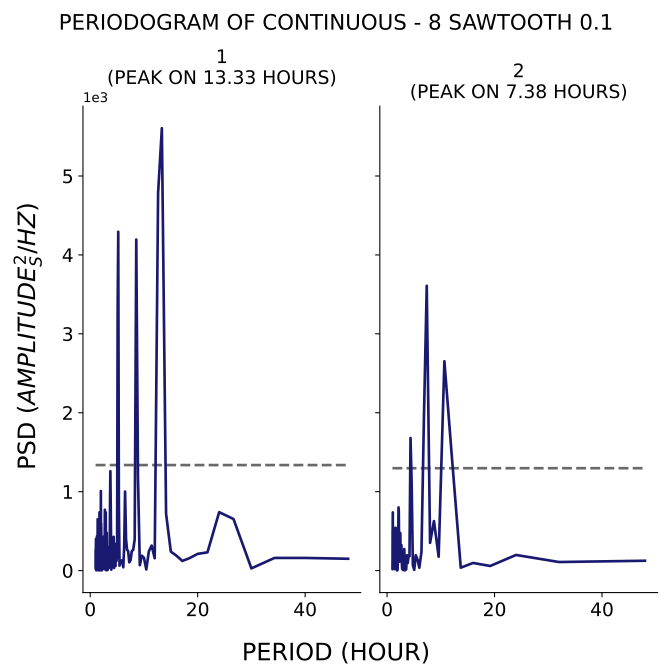

The file beside this chart, header and first rows:
test, period, psd
1, 48.0, 149.6
1, 40.0, 160.1
1, 34.29, 159.8
1, 30.0, 27.73
1, 26.67, 653.4
1, 24.0, 740
1, 21.82, 230.6
1, 20.0, 211.7
1, 18.46, 156.9
1, 17.14, 122.1
1, 16.0, 190.9
1, 15.0, 240.1
1, 14.12, 721.3
1, 13.33, 5606
1, 12.63, 4782
1, 12.0, 156.5
1, 11.43, 316.6
1, 10.91, 243.3
1, 10.43, 14.29
1, 10.0, 162.6
1, 9.6, 188.2
1, 9.231, 67.79
1, 8.889, 1181
1, 8.571, 4194
1, 8.276, 395.3
1, 8.0, 262.3
1, 7.742, 247
1, 7.5, 128.8
1, 7.273, 104.5
1, 7.059, 248
1, 6.857, 261.8
1, 6.667, 396.3
1, 6.486, 1002
1, 6.316, 288.9
1, 6.154, 41.85
1, 6.0, 99.76
1, 5.854, 128.3
1, 5.714, 124.6
1, 5.581, 103.6
1, 5.455, 62.53
1, 5.333, 846.4
1, 5.217, 4293
1, 5.106, 3331
1, 5.0, 180.4
1, 4.898, 123.8
1, 4.8, 340.1
1, 4.706, 58.22
1, 4.615, 120.5
1, 4.528, 167.9
1, 4.444, 32.77
1, 4.364, 427.2
1, 4.286, 237.3
1, 4.211, 71.49
1, 4.138, 180.4
1, 4.068, 208
1, 4.0, 205.3
1, 3.934, 11.42
1, 3.871, 421.9
1, 3.81, 954.3
1, 3.75, 1259
... 271 more rows
